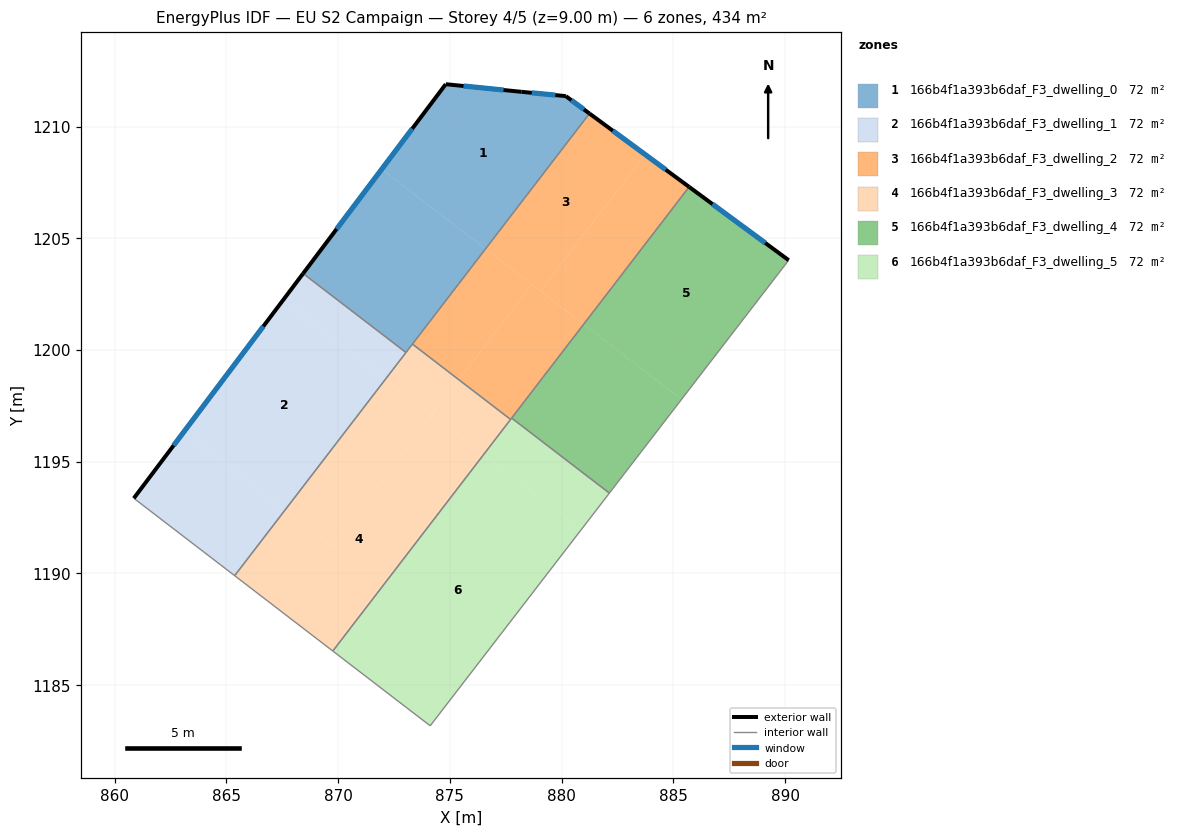
=== STOREY PLAN SPEC (per zone: floor XY polygon, exterior-wall plan segments, windows/doors) ===
zone 1: 166b4f1a393b6daf_F3_dwelling_0  (72.4 m²)
  floor: (880.19, 1211.37) (881.25, 1210.59) (876.59, 1204.53) (871.95, 1208.09) (874.81, 1211.90) (878.20, 1211.56)
  floor: (876.59, 1204.53) (873.03, 1199.89) (868.43, 1203.43) (871.95, 1208.09)
  exterior wall: (874.81, 1211.90) – (868.43, 1203.43)  [10.6 m]
    window: (873.31, 1209.91) – (869.93, 1205.42)  [9.0 m²]
  exterior wall: (878.20, 1211.56) – (874.81, 1211.90)  [3.4 m]
    window: (877.40, 1211.64) – (875.61, 1211.82)  [2.9 m²]
  exterior wall: (880.19, 1211.37) – (878.20, 1211.56)  [2.0 m]
    window: (879.72, 1211.41) – (878.66, 1211.51)  [1.7 m²]
  exterior wall: (881.25, 1210.59) – (880.19, 1211.37)  [1.3 m]
    window: (881.00, 1210.77) – (880.44, 1211.18)  [1.1 m²]
  interior walls: 3
zone 2: 166b4f1a393b6daf_F3_dwelling_1  (72.4 m²)
  floor: (872.12, 1198.70) (867.62, 1192.84) (863.08, 1196.33) (867.53, 1202.22)
  floor: (867.62, 1192.84) (865.37, 1189.90) (860.85, 1193.37) (863.08, 1196.33)
  floor: (873.03, 1199.89) (872.12, 1198.70) (867.53, 1202.22) (868.43, 1203.43)
  exterior wall: (868.43, 1203.43) – (860.85, 1193.37)  [12.6 m]
    window: (866.65, 1201.06) – (862.63, 1195.73)  [10.6 m²]
  interior walls: 3
zone 3: 166b4f1a393b6daf_F3_dwelling_2  (72.4 m²)
  floor: (883.74, 1208.75) (879.05, 1202.64) (876.59, 1204.53) (881.25, 1210.59)
  floor: (885.71, 1207.30) (880.99, 1201.16) (879.05, 1202.64) (883.74, 1208.75)
  floor: (880.99, 1201.16) (877.72, 1196.89) (875.40, 1198.67) (878.67, 1202.93)
  floor: (878.67, 1202.93) (875.40, 1198.67) (873.32, 1200.27) (876.59, 1204.53)
  exterior wall: (885.71, 1207.30) – (881.25, 1210.59)  [5.5 m]
    window: (884.66, 1208.08) – (882.29, 1209.82)  [4.7 m²]
  interior walls: 4
zone 4: 166b4f1a393b6daf_F3_dwelling_3  (72.4 m²)
  floor: (875.40, 1198.67) (874.19, 1197.11) (872.12, 1198.70) (873.32, 1200.27)
  floor: (876.51, 1195.33) (869.76, 1186.53) (869.69, 1186.58) (876.44, 1195.38)
  floor: (877.72, 1196.89) (876.51, 1195.33) (874.19, 1197.11) (875.40, 1198.67)
  floor: (874.22, 1197.09) (869.72, 1191.23) (867.62, 1192.84) (872.12, 1198.70)
  floor: (876.44, 1195.38) (869.69, 1186.58) (865.37, 1189.90) (867.62, 1192.84) (869.72, 1191.23) (874.22, 1197.09)
  interior walls: 5
zone 5: 166b4f1a393b6daf_F3_dwelling_4  (72.4 m²)
  floor: (890.16, 1204.02) (885.37, 1197.79) (880.99, 1201.16) (885.71, 1207.30)
  floor: (885.37, 1197.79) (882.14, 1193.60) (877.76, 1196.96) (880.99, 1201.16)
  exterior wall: (890.16, 1204.02) – (885.71, 1207.30)  [5.5 m]
    window: (889.12, 1204.79) – (886.75, 1206.53)  [4.7 m²]
  interior walls: 3
zone 6: 166b4f1a393b6daf_F3_dwelling_5  (72.4 m²)
  floor: (880.88, 1191.97) (874.12, 1183.18) (869.76, 1186.53) (876.51, 1195.33)
  floor: (882.14, 1193.60) (880.88, 1191.97) (876.51, 1195.33) (877.76, 1196.96)
  interior walls: 5

=== DERIVED (storey summary) ===
Building: EU S2 Campaign
Storey: 4 of 5  (floor level z = 9.00 m)
Storey gross floor area: 434.2 m²
Zones on this storey: 6
  - 166b4f1a393b6daf_F3_dwelling_0: floor 72.4 m²; exterior wall 17.3 m (52.0 m²); 4 window(s) 14.6 m²; WWR 28.1%
  - 166b4f1a393b6daf_F3_dwelling_1: floor 72.4 m²; exterior wall 12.6 m (37.8 m²); 1 window(s) 10.6 m²; WWR 28.1%
  - 166b4f1a393b6daf_F3_dwelling_2: floor 72.4 m²; exterior wall 5.5 m (16.6 m²); 1 window(s) 4.7 m²; WWR 28.1%
  - 166b4f1a393b6daf_F3_dwelling_3: floor 72.4 m²
  - 166b4f1a393b6daf_F3_dwelling_4: floor 72.4 m²; exterior wall 5.5 m (16.6 m²); 1 window(s) 4.7 m²; WWR 28.1%
  - 166b4f1a393b6daf_F3_dwelling_5: floor 72.4 m²
Zone adjacency (shared interzone walls):
  - 166b4f1a393b6daf_F3_dwelling_0 ↔ 166b4f1a393b6daf_F3_dwelling_1
  - 166b4f1a393b6daf_F3_dwelling_0 ↔ 166b4f1a393b6daf_F3_dwelling_2
  - 166b4f1a393b6daf_F3_dwelling_0 ↔ 166b4f1a393b6daf_F3_dwelling_3
  - 166b4f1a393b6daf_F3_dwelling_1 ↔ 166b4f1a393b6daf_F3_dwelling_3
  - 166b4f1a393b6daf_F3_dwelling_2 ↔ 166b4f1a393b6daf_F3_dwelling_3
  - 166b4f1a393b6daf_F3_dwelling_2 ↔ 166b4f1a393b6daf_F3_dwelling_4
  - 166b4f1a393b6daf_F3_dwelling_2 ↔ 166b4f1a393b6daf_F3_dwelling_5
  - 166b4f1a393b6daf_F3_dwelling_3 ↔ 166b4f1a393b6daf_F3_dwelling_5
  - 166b4f1a393b6daf_F3_dwelling_4 ↔ 166b4f1a393b6daf_F3_dwelling_5